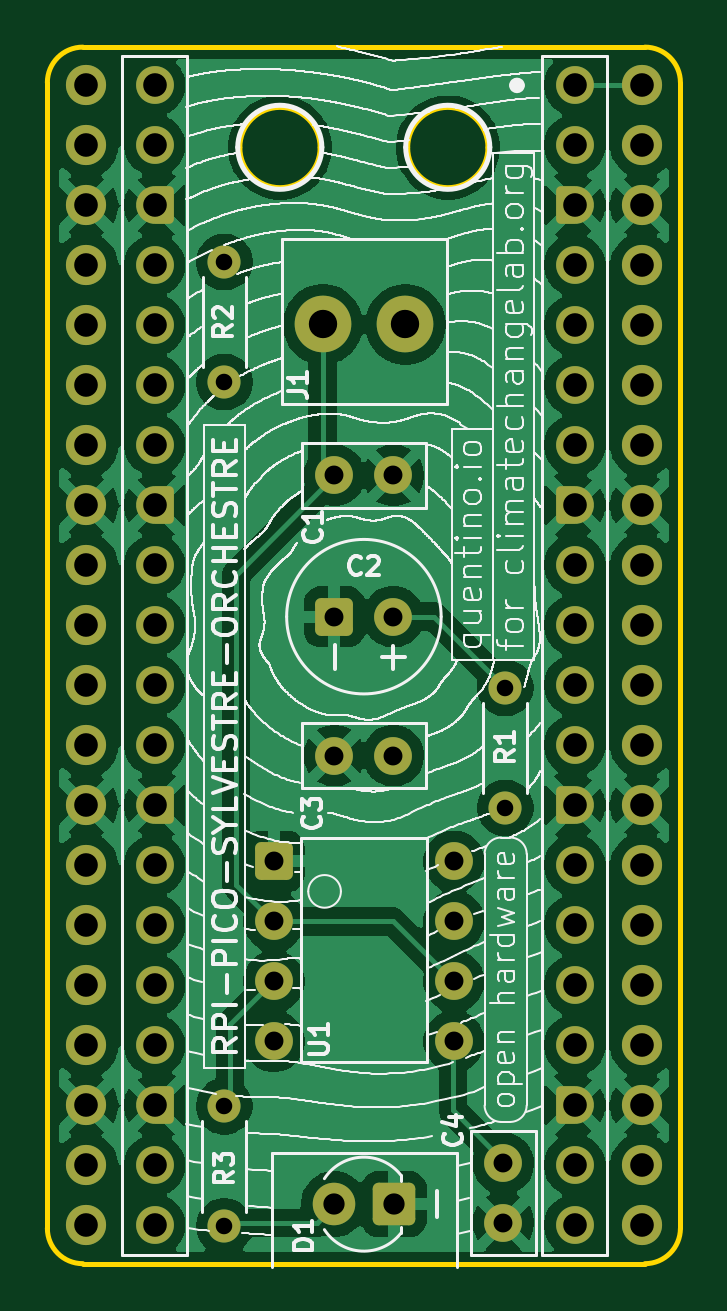
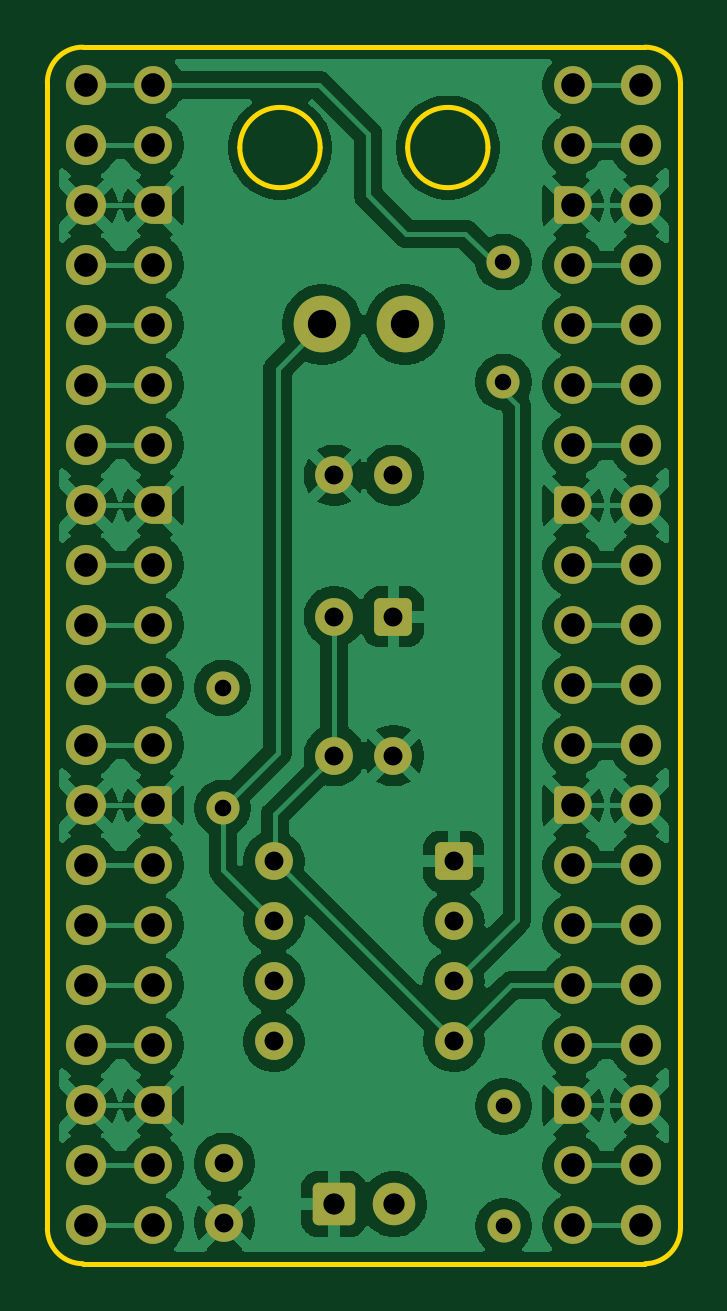
Circuit board: 11 layer files. Board 26.8 x 51.5 mm.
- bottom_copper: PCB_arbre_qui_chante-B_Cu.gbr (132708 bytes)
- bottom_mask: PCB_arbre_qui_chante-B_Mask.gbr (5989 bytes)
- paste: PCB_arbre_qui_chante-B_Paste.gbr (465 bytes)
- bottom_silk: PCB_arbre_qui_chante-B_Silkscreen.gbr (466 bytes)
- outline: PCB_arbre_qui_chante-Edge_Cuts.gbr (1149 bytes)
- top_copper: PCB_arbre_qui_chante-F_Cu.gbr (128048 bytes)
- top_mask: PCB_arbre_qui_chante-F_Mask.gbr (5989 bytes)
- paste: PCB_arbre_qui_chante-F_Paste.gbr (465 bytes)
- top_silk: PCB_arbre_qui_chante-F_Silkscreen.gbr (297750 bytes)
- drill: PCB_arbre_qui_chante-NPTH.drl (264 bytes)
- drill: PCB_arbre_qui_chante-PTH.drl (2140 bytes)

=== bottom_copper: PCB_arbre_qui_chante-B_Cu.gbr (132708 bytes, source omitted) ===
=== bottom_mask: PCB_arbre_qui_chante-B_Mask.gbr ===
%TF.GenerationSoftware,KiCad,Pcbnew,10.0.1*%
%TF.CreationDate,2026-10-29T16:23:17+01:00*%
%TF.ProjectId,PCB_arbre_qui_chante,5043425f-6172-4627-9265-5f7175695f63,rev?*%
%TF.SameCoordinates,Original*%
%TF.FileFunction,Soldermask,Bot*%
%TF.FilePolarity,Negative*%
%FSLAX46Y46*%
G04 Gerber Fmt 4.6, Leading zero omitted, Abs format (unit mm)*
G04 Created by KiCad (PCBNEW 10.0.1) date 2026-10-29 16:23:17*
%MOMM*%
%LPD*%
G01*
G04 APERTURE LIST*
G04 Aperture macros list*
%AMRoundRect*
0 Rectangle with rounded corners*
0 $1 Rounding radius*
0 $2 $3 $4 $5 $6 $7 $8 $9 X,Y pos of 4 corners*
0 Add a 4 corners polygon primitive as box body*
4,1,4,$2,$3,$4,$5,$6,$7,$8,$9,$2,$3,0*
0 Add four circle primitives for the rounded corners*
1,1,$1+$1,$2,$3*
1,1,$1+$1,$4,$5*
1,1,$1+$1,$6,$7*
1,1,$1+$1,$8,$9*
0 Add four rect primitives between the rounded corners*
20,1,$1+$1,$2,$3,$4,$5,0*
20,1,$1+$1,$4,$5,$6,$7,0*
20,1,$1+$1,$6,$7,$8,$9,0*
20,1,$1+$1,$8,$9,$2,$3,0*%
%AMFreePoly0*
4,1,37,0.603843,0.796157,0.639018,0.796157,0.711114,0.766294,0.766294,0.711114,0.796157,0.639018,0.796157,0.603843,0.800000,0.600000,0.800000,-0.600000,0.796157,-0.603843,0.796157,-0.639018,0.766294,-0.711114,0.711114,-0.766294,0.639018,-0.796157,0.603843,-0.796157,0.600000,-0.800000,0.000000,-0.800000,0.000000,-0.796148,-0.078414,-0.796148,-0.232228,-0.765552,-0.377117,-0.705537,
-0.507515,-0.618408,-0.618408,-0.507515,-0.705537,-0.377117,-0.765552,-0.232228,-0.796148,-0.078414,-0.796148,0.078414,-0.765552,0.232228,-0.705537,0.377117,-0.618408,0.507515,-0.507515,0.618408,-0.377117,0.705537,-0.232228,0.765552,-0.078414,0.796148,0.000000,0.796148,0.000000,0.800000,0.600000,0.800000,0.603843,0.796157,0.603843,0.796157,$1*%
%AMFreePoly1*
4,1,37,0.000000,0.796148,0.078414,0.796148,0.232228,0.765552,0.377117,0.705537,0.507515,0.618408,0.618408,0.507515,0.705537,0.377117,0.765552,0.232228,0.796148,0.078414,0.796148,-0.078414,0.765552,-0.232228,0.705537,-0.377117,0.618408,-0.507515,0.507515,-0.618408,0.377117,-0.705537,0.232228,-0.765552,0.078414,-0.796148,0.000000,-0.796148,0.000000,-0.800000,-0.600000,-0.800000,
-0.603843,-0.796157,-0.639018,-0.796157,-0.711114,-0.766294,-0.766294,-0.711114,-0.796157,-0.639018,-0.796157,-0.603843,-0.800000,-0.600000,-0.800000,0.600000,-0.796157,0.603843,-0.796157,0.639018,-0.766294,0.711114,-0.711114,0.766294,-0.639018,0.796157,-0.603843,0.796157,-0.600000,0.800000,0.000000,0.800000,0.000000,0.796148,0.000000,0.796148,$1*%
G04 Aperture macros list end*
%ADD10C,1.600000*%
%ADD11C,1.700000*%
%ADD12RoundRect,0.250000X0.650000X0.650000X-0.650000X0.650000X-0.650000X-0.650000X0.650000X-0.650000X0*%
%ADD13C,1.800000*%
%ADD14RoundRect,0.250000X0.550000X0.550000X-0.550000X0.550000X-0.550000X-0.550000X0.550000X-0.550000X0*%
%ADD15C,2.400000*%
%ADD16RoundRect,0.250000X-0.550000X-0.550000X0.550000X-0.550000X0.550000X0.550000X-0.550000X0.550000X0*%
%ADD17C,1.400000*%
%ADD18FreePoly0,180.000000*%
%ADD19FreePoly1,180.000000*%
G04 APERTURE END LIST*
D10*
%TO.C,C4*%
X162581678Y-94577228D03*
X162581678Y-92077228D03*
%TD*%
D11*
%TO.C,J3*%
X168450000Y-46440000D03*
X168450000Y-48980000D03*
X168450000Y-51520000D03*
X168450000Y-54060000D03*
X168450000Y-56600000D03*
X168450000Y-59140000D03*
X168450000Y-61680000D03*
X168450000Y-64220000D03*
X168450000Y-66760000D03*
X168450000Y-69300000D03*
X168450000Y-71840000D03*
X168450000Y-74380000D03*
X168450000Y-76920000D03*
X168450000Y-79460000D03*
X168450000Y-82000000D03*
X168450000Y-84540000D03*
X168450000Y-87080000D03*
X168450000Y-89620000D03*
X168450000Y-92160000D03*
X168450000Y-94700000D03*
%TD*%
D12*
%TO.C,D1*%
X157950000Y-93800000D03*
D13*
X155410000Y-93800000D03*
%TD*%
D10*
%TO.C,C2*%
X157930000Y-68930000D03*
D14*
X155430000Y-68930000D03*
%TD*%
D10*
%TO.C,C3*%
X157930000Y-74810000D03*
X155430000Y-74810000D03*
%TD*%
D11*
%TO.C,J2*%
X144930000Y-46440000D03*
X144930000Y-48980000D03*
X144930000Y-51520000D03*
X144930000Y-54060000D03*
X144930000Y-56600000D03*
X144930000Y-59140000D03*
X144930000Y-61680000D03*
X144930000Y-64220000D03*
X144930000Y-66760000D03*
X144930000Y-69300000D03*
X144930000Y-71840000D03*
X144930000Y-74380000D03*
X144930000Y-76920000D03*
X144930000Y-79460000D03*
X144930000Y-82000000D03*
X144930000Y-84540000D03*
X144930000Y-87080000D03*
X144930000Y-89620000D03*
X144930000Y-92160000D03*
X144930000Y-94700000D03*
%TD*%
D15*
%TO.C,J1*%
X154940000Y-56560000D03*
X158440000Y-56560000D03*
%TD*%
D16*
%TO.C,U1*%
X152875000Y-79290000D03*
D10*
X152875000Y-81830000D03*
X152875000Y-84370000D03*
X152875000Y-86910000D03*
X160495000Y-86910000D03*
X160495000Y-84370000D03*
X160495000Y-81830000D03*
X160495000Y-79290000D03*
%TD*%
D17*
%TO.C,R3*%
X150766466Y-89654703D03*
X150766466Y-94734703D03*
%TD*%
%TO.C,R2*%
X150770669Y-58997151D03*
X150770669Y-53917151D03*
%TD*%
%TO.C,R1*%
X162660000Y-71950000D03*
X162660000Y-77030000D03*
%TD*%
D10*
%TO.C,C1*%
X157930000Y-62950000D03*
X155430000Y-62950000D03*
%TD*%
%TO.C,A1*%
X165600000Y-94690000D03*
X165600000Y-92150000D03*
D18*
X165600000Y-89610000D03*
D10*
X165600000Y-87070000D03*
X165600000Y-84530000D03*
X165600000Y-81990000D03*
X165600000Y-79450000D03*
D18*
X165600000Y-76910000D03*
D10*
X165600000Y-74370000D03*
X165600000Y-71830000D03*
X165600000Y-69290000D03*
X165600000Y-66750000D03*
D18*
X165600000Y-64210000D03*
D10*
X165600000Y-61670000D03*
X165600000Y-59130000D03*
X165600000Y-56590000D03*
X165600000Y-54050000D03*
D18*
X165600000Y-51510000D03*
D10*
X165600000Y-48970000D03*
X165600000Y-46430000D03*
X147820000Y-46430000D03*
X147820000Y-48970000D03*
D19*
X147820000Y-51510000D03*
D10*
X147820000Y-54050000D03*
X147820000Y-56590000D03*
X147820000Y-59130000D03*
X147820000Y-61670000D03*
D19*
X147820000Y-64210000D03*
D10*
X147820000Y-66750000D03*
X147820000Y-69290000D03*
X147820000Y-71830000D03*
X147820000Y-74370000D03*
D19*
X147820000Y-76910000D03*
D10*
X147820000Y-79450000D03*
X147820000Y-81990000D03*
X147820000Y-84530000D03*
X147820000Y-87070000D03*
D19*
X147820000Y-89610000D03*
D10*
X147820000Y-92150000D03*
X147820000Y-94690000D03*
%TD*%
M02*

=== paste: PCB_arbre_qui_chante-B_Paste.gbr ===
%TF.GenerationSoftware,KiCad,Pcbnew,10.0.1*%
%TF.CreationDate,2026-10-29T16:23:17+01:00*%
%TF.ProjectId,PCB_arbre_qui_chante,5043425f-6172-4627-9265-5f7175695f63,rev?*%
%TF.SameCoordinates,Original*%
%TF.FileFunction,Paste,Bot*%
%TF.FilePolarity,Positive*%
%FSLAX46Y46*%
G04 Gerber Fmt 4.6, Leading zero omitted, Abs format (unit mm)*
G04 Created by KiCad (PCBNEW 10.0.1) date 2026-10-29 16:23:17*
%MOMM*%
%LPD*%
G01*
G04 APERTURE LIST*
G04 APERTURE END LIST*
M02*

=== bottom_silk: PCB_arbre_qui_chante-B_Silkscreen.gbr ===
%TF.GenerationSoftware,KiCad,Pcbnew,10.0.1*%
%TF.CreationDate,2026-10-29T16:23:17+01:00*%
%TF.ProjectId,PCB_arbre_qui_chante,5043425f-6172-4627-9265-5f7175695f63,rev?*%
%TF.SameCoordinates,Original*%
%TF.FileFunction,Legend,Bot*%
%TF.FilePolarity,Positive*%
%FSLAX46Y46*%
G04 Gerber Fmt 4.6, Leading zero omitted, Abs format (unit mm)*
G04 Created by KiCad (PCBNEW 10.0.1) date 2026-10-29 16:23:17*
%MOMM*%
%LPD*%
G01*
G04 APERTURE LIST*
G04 APERTURE END LIST*
M02*

=== outline: PCB_arbre_qui_chante-Edge_Cuts.gbr ===
%TF.GenerationSoftware,KiCad,Pcbnew,10.0.1*%
%TF.CreationDate,2026-10-29T16:23:17+01:00*%
%TF.ProjectId,PCB_arbre_qui_chante,5043425f-6172-4627-9265-5f7175695f63,rev?*%
%TF.SameCoordinates,Original*%
%TF.FileFunction,Profile,NP*%
%FSLAX46Y46*%
G04 Gerber Fmt 4.6, Leading zero omitted, Abs format (unit mm)*
G04 Created by KiCad (PCBNEW 10.0.1) date 2026-10-29 16:23:17*
%MOMM*%
%LPD*%
G01*
G04 APERTURE LIST*
%TA.AperFunction,Profile*%
%ADD10C,0.200000*%
%TD*%
G04 APERTURE END LIST*
D10*
X143280000Y-46320000D02*
X143280000Y-46320000D01*
G75*
G02*
X144780000Y-44820000I1500000J0D01*
G01*
X168580000Y-44820000D01*
G75*
G02*
X170080000Y-46320000I0J-1500000D01*
G01*
X170080000Y-94820000D01*
G75*
G02*
X168580000Y-96320000I-1500000J0D01*
G01*
X144780000Y-96320000D01*
G75*
G02*
X143280000Y-94820000I0J1500000D01*
G01*
X143280000Y-46320000D01*
X154827786Y-49070000D02*
G75*
G02*
X151427786Y-49070000I-1700000J0D01*
G01*
X151427786Y-49070000D02*
G75*
G02*
X154827786Y-49070000I1700000J0D01*
G01*
X161932215Y-49070000D02*
G75*
G02*
X158532215Y-49070000I-1700000J0D01*
G01*
X158532215Y-49070000D02*
G75*
G02*
X161932215Y-49070000I1700000J0D01*
G01*
M02*

=== top_copper: PCB_arbre_qui_chante-F_Cu.gbr (128048 bytes, source omitted) ===
=== top_mask: PCB_arbre_qui_chante-F_Mask.gbr ===
%TF.GenerationSoftware,KiCad,Pcbnew,10.0.1*%
%TF.CreationDate,2026-10-29T16:23:17+01:00*%
%TF.ProjectId,PCB_arbre_qui_chante,5043425f-6172-4627-9265-5f7175695f63,rev?*%
%TF.SameCoordinates,Original*%
%TF.FileFunction,Soldermask,Top*%
%TF.FilePolarity,Negative*%
%FSLAX46Y46*%
G04 Gerber Fmt 4.6, Leading zero omitted, Abs format (unit mm)*
G04 Created by KiCad (PCBNEW 10.0.1) date 2026-10-29 16:23:17*
%MOMM*%
%LPD*%
G01*
G04 APERTURE LIST*
G04 Aperture macros list*
%AMRoundRect*
0 Rectangle with rounded corners*
0 $1 Rounding radius*
0 $2 $3 $4 $5 $6 $7 $8 $9 X,Y pos of 4 corners*
0 Add a 4 corners polygon primitive as box body*
4,1,4,$2,$3,$4,$5,$6,$7,$8,$9,$2,$3,0*
0 Add four circle primitives for the rounded corners*
1,1,$1+$1,$2,$3*
1,1,$1+$1,$4,$5*
1,1,$1+$1,$6,$7*
1,1,$1+$1,$8,$9*
0 Add four rect primitives between the rounded corners*
20,1,$1+$1,$2,$3,$4,$5,0*
20,1,$1+$1,$4,$5,$6,$7,0*
20,1,$1+$1,$6,$7,$8,$9,0*
20,1,$1+$1,$8,$9,$2,$3,0*%
%AMFreePoly0*
4,1,37,0.603843,0.796157,0.639018,0.796157,0.711114,0.766294,0.766294,0.711114,0.796157,0.639018,0.796157,0.603843,0.800000,0.600000,0.800000,-0.600000,0.796157,-0.603843,0.796157,-0.639018,0.766294,-0.711114,0.711114,-0.766294,0.639018,-0.796157,0.603843,-0.796157,0.600000,-0.800000,0.000000,-0.800000,0.000000,-0.796148,-0.078414,-0.796148,-0.232228,-0.765552,-0.377117,-0.705537,
-0.507515,-0.618408,-0.618408,-0.507515,-0.705537,-0.377117,-0.765552,-0.232228,-0.796148,-0.078414,-0.796148,0.078414,-0.765552,0.232228,-0.705537,0.377117,-0.618408,0.507515,-0.507515,0.618408,-0.377117,0.705537,-0.232228,0.765552,-0.078414,0.796148,0.000000,0.796148,0.000000,0.800000,0.600000,0.800000,0.603843,0.796157,0.603843,0.796157,$1*%
%AMFreePoly1*
4,1,37,0.000000,0.796148,0.078414,0.796148,0.232228,0.765552,0.377117,0.705537,0.507515,0.618408,0.618408,0.507515,0.705537,0.377117,0.765552,0.232228,0.796148,0.078414,0.796148,-0.078414,0.765552,-0.232228,0.705537,-0.377117,0.618408,-0.507515,0.507515,-0.618408,0.377117,-0.705537,0.232228,-0.765552,0.078414,-0.796148,0.000000,-0.796148,0.000000,-0.800000,-0.600000,-0.800000,
-0.603843,-0.796157,-0.639018,-0.796157,-0.711114,-0.766294,-0.766294,-0.711114,-0.796157,-0.639018,-0.796157,-0.603843,-0.800000,-0.600000,-0.800000,0.600000,-0.796157,0.603843,-0.796157,0.639018,-0.766294,0.711114,-0.711114,0.766294,-0.639018,0.796157,-0.603843,0.796157,-0.600000,0.800000,0.000000,0.800000,0.000000,0.796148,0.000000,0.796148,$1*%
G04 Aperture macros list end*
%ADD10C,1.600000*%
%ADD11C,1.700000*%
%ADD12RoundRect,0.250000X0.650000X0.650000X-0.650000X0.650000X-0.650000X-0.650000X0.650000X-0.650000X0*%
%ADD13C,1.800000*%
%ADD14RoundRect,0.250000X0.550000X0.550000X-0.550000X0.550000X-0.550000X-0.550000X0.550000X-0.550000X0*%
%ADD15C,2.400000*%
%ADD16RoundRect,0.250000X-0.550000X-0.550000X0.550000X-0.550000X0.550000X0.550000X-0.550000X0.550000X0*%
%ADD17C,1.400000*%
%ADD18FreePoly0,180.000000*%
%ADD19FreePoly1,180.000000*%
G04 APERTURE END LIST*
D10*
%TO.C,C4*%
X162581678Y-94577228D03*
X162581678Y-92077228D03*
%TD*%
D11*
%TO.C,J3*%
X168450000Y-46440000D03*
X168450000Y-48980000D03*
X168450000Y-51520000D03*
X168450000Y-54060000D03*
X168450000Y-56600000D03*
X168450000Y-59140000D03*
X168450000Y-61680000D03*
X168450000Y-64220000D03*
X168450000Y-66760000D03*
X168450000Y-69300000D03*
X168450000Y-71840000D03*
X168450000Y-74380000D03*
X168450000Y-76920000D03*
X168450000Y-79460000D03*
X168450000Y-82000000D03*
X168450000Y-84540000D03*
X168450000Y-87080000D03*
X168450000Y-89620000D03*
X168450000Y-92160000D03*
X168450000Y-94700000D03*
%TD*%
D12*
%TO.C,D1*%
X157950000Y-93800000D03*
D13*
X155410000Y-93800000D03*
%TD*%
D10*
%TO.C,C2*%
X157930000Y-68930000D03*
D14*
X155430000Y-68930000D03*
%TD*%
D10*
%TO.C,C3*%
X157930000Y-74810000D03*
X155430000Y-74810000D03*
%TD*%
D11*
%TO.C,J2*%
X144930000Y-46440000D03*
X144930000Y-48980000D03*
X144930000Y-51520000D03*
X144930000Y-54060000D03*
X144930000Y-56600000D03*
X144930000Y-59140000D03*
X144930000Y-61680000D03*
X144930000Y-64220000D03*
X144930000Y-66760000D03*
X144930000Y-69300000D03*
X144930000Y-71840000D03*
X144930000Y-74380000D03*
X144930000Y-76920000D03*
X144930000Y-79460000D03*
X144930000Y-82000000D03*
X144930000Y-84540000D03*
X144930000Y-87080000D03*
X144930000Y-89620000D03*
X144930000Y-92160000D03*
X144930000Y-94700000D03*
%TD*%
D15*
%TO.C,J1*%
X154940000Y-56560000D03*
X158440000Y-56560000D03*
%TD*%
D16*
%TO.C,U1*%
X152875000Y-79290000D03*
D10*
X152875000Y-81830000D03*
X152875000Y-84370000D03*
X152875000Y-86910000D03*
X160495000Y-86910000D03*
X160495000Y-84370000D03*
X160495000Y-81830000D03*
X160495000Y-79290000D03*
%TD*%
D17*
%TO.C,R3*%
X150766466Y-89654703D03*
X150766466Y-94734703D03*
%TD*%
%TO.C,R2*%
X150770669Y-58997151D03*
X150770669Y-53917151D03*
%TD*%
%TO.C,R1*%
X162660000Y-71950000D03*
X162660000Y-77030000D03*
%TD*%
D10*
%TO.C,C1*%
X157930000Y-62950000D03*
X155430000Y-62950000D03*
%TD*%
%TO.C,A1*%
X165600000Y-94690000D03*
X165600000Y-92150000D03*
D18*
X165600000Y-89610000D03*
D10*
X165600000Y-87070000D03*
X165600000Y-84530000D03*
X165600000Y-81990000D03*
X165600000Y-79450000D03*
D18*
X165600000Y-76910000D03*
D10*
X165600000Y-74370000D03*
X165600000Y-71830000D03*
X165600000Y-69290000D03*
X165600000Y-66750000D03*
D18*
X165600000Y-64210000D03*
D10*
X165600000Y-61670000D03*
X165600000Y-59130000D03*
X165600000Y-56590000D03*
X165600000Y-54050000D03*
D18*
X165600000Y-51510000D03*
D10*
X165600000Y-48970000D03*
X165600000Y-46430000D03*
X147820000Y-46430000D03*
X147820000Y-48970000D03*
D19*
X147820000Y-51510000D03*
D10*
X147820000Y-54050000D03*
X147820000Y-56590000D03*
X147820000Y-59130000D03*
X147820000Y-61670000D03*
D19*
X147820000Y-64210000D03*
D10*
X147820000Y-66750000D03*
X147820000Y-69290000D03*
X147820000Y-71830000D03*
X147820000Y-74370000D03*
D19*
X147820000Y-76910000D03*
D10*
X147820000Y-79450000D03*
X147820000Y-81990000D03*
X147820000Y-84530000D03*
X147820000Y-87070000D03*
D19*
X147820000Y-89610000D03*
D10*
X147820000Y-92150000D03*
X147820000Y-94690000D03*
%TD*%
M02*

=== paste: PCB_arbre_qui_chante-F_Paste.gbr ===
%TF.GenerationSoftware,KiCad,Pcbnew,10.0.1*%
%TF.CreationDate,2026-10-29T16:23:17+01:00*%
%TF.ProjectId,PCB_arbre_qui_chante,5043425f-6172-4627-9265-5f7175695f63,rev?*%
%TF.SameCoordinates,Original*%
%TF.FileFunction,Paste,Top*%
%TF.FilePolarity,Positive*%
%FSLAX46Y46*%
G04 Gerber Fmt 4.6, Leading zero omitted, Abs format (unit mm)*
G04 Created by KiCad (PCBNEW 10.0.1) date 2026-10-29 16:23:17*
%MOMM*%
%LPD*%
G01*
G04 APERTURE LIST*
G04 APERTURE END LIST*
M02*

=== top_silk: PCB_arbre_qui_chante-F_Silkscreen.gbr (297750 bytes, source omitted) ===
=== drill: PCB_arbre_qui_chante-NPTH.drl ===
M48
; DRILL file KiCad 10.0.1 date 2026-10-29T16:23:22
; FORMAT={-:-/ absolute / metric / decimal}
; #@! TF.CreationDate,2026-10-29T16:23:22+01:00
; #@! TF.GenerationSoftware,Kicad,Pcbnew,10.0.1
; #@! TF.FileFunction,NonPlated,1,2,NPTH
FMAT,2
METRIC
%
G90
G05
M30

=== drill: PCB_arbre_qui_chante-PTH.drl ===
M48
; DRILL file KiCad 10.0.1 date 2026-10-29T16:23:22
; FORMAT={-:-/ absolute / metric / decimal}
; #@! TF.CreationDate,2026-10-29T16:23:22+01:00
; #@! TF.GenerationSoftware,Kicad,Pcbnew,10.0.1
; #@! TF.FileFunction,Plated,1,2,PTH
FMAT,2
METRIC
; #@! TA.AperFunction,Plated,PTH,ComponentDrill
T1C0.700
; #@! TA.AperFunction,Plated,PTH,ComponentDrill
T2C0.800
; #@! TA.AperFunction,Plated,PTH,ComponentDrill
T3C0.900
; #@! TA.AperFunction,Plated,PTH,ComponentDrill
T4C1.000
; #@! TA.AperFunction,Plated,PTH,ComponentDrill
T5C1.200
%
G90
G05
T1
X150.766Y-89.655
X150.766Y-94.735
X150.771Y-53.917
X150.771Y-58.997
X162.66Y-71.95
X162.66Y-77.03
T2
X152.875Y-79.29
X152.875Y-81.83
X152.875Y-84.37
X152.875Y-86.91
X155.43Y-62.95
X155.43Y-68.93
X155.43Y-74.81
X157.93Y-62.95
X157.93Y-68.93
X157.93Y-74.81
X160.495Y-79.29
X160.495Y-81.83
X160.495Y-84.37
X160.495Y-86.91
X162.582Y-92.077
X162.582Y-94.577
T3
X155.41Y-93.8
X157.95Y-93.8
T4
X144.93Y-46.44
X144.93Y-48.98
X144.93Y-51.52
X144.93Y-54.06
X144.93Y-56.6
X144.93Y-59.14
X144.93Y-61.68
X144.93Y-64.22
X144.93Y-66.76
X144.93Y-69.3
X144.93Y-71.84
X144.93Y-74.38
X144.93Y-76.92
X144.93Y-79.46
X144.93Y-82.0
X144.93Y-84.54
X144.93Y-87.08
X144.93Y-89.62
X144.93Y-92.16
X144.93Y-94.7
X147.82Y-46.43
X147.82Y-48.97
X147.82Y-51.51
X147.82Y-54.05
X147.82Y-56.59
X147.82Y-59.13
X147.82Y-61.67
X147.82Y-64.21
X147.82Y-66.75
X147.82Y-69.29
X147.82Y-71.83
X147.82Y-74.37
X147.82Y-76.91
X147.82Y-79.45
X147.82Y-81.99
X147.82Y-84.53
X147.82Y-87.07
X147.82Y-89.61
X147.82Y-92.15
X147.82Y-94.69
X165.6Y-46.43
X165.6Y-48.97
X165.6Y-51.51
X165.6Y-54.05
X165.6Y-56.59
X165.6Y-59.13
X165.6Y-61.67
X165.6Y-64.21
X165.6Y-66.75
X165.6Y-69.29
X165.6Y-71.83
X165.6Y-74.37
X165.6Y-76.91
X165.6Y-79.45
X165.6Y-81.99
X165.6Y-84.53
X165.6Y-87.07
X165.6Y-89.61
X165.6Y-92.15
X165.6Y-94.69
X168.45Y-46.44
X168.45Y-48.98
X168.45Y-51.52
X168.45Y-54.06
X168.45Y-56.6
X168.45Y-59.14
X168.45Y-61.68
X168.45Y-64.22
X168.45Y-66.76
X168.45Y-69.3
X168.45Y-71.84
X168.45Y-74.38
X168.45Y-76.92
X168.45Y-79.46
X168.45Y-82.0
X168.45Y-84.54
X168.45Y-87.08
X168.45Y-89.62
X168.45Y-92.16
X168.45Y-94.7
T5
X154.94Y-56.56
X158.44Y-56.56
M30
